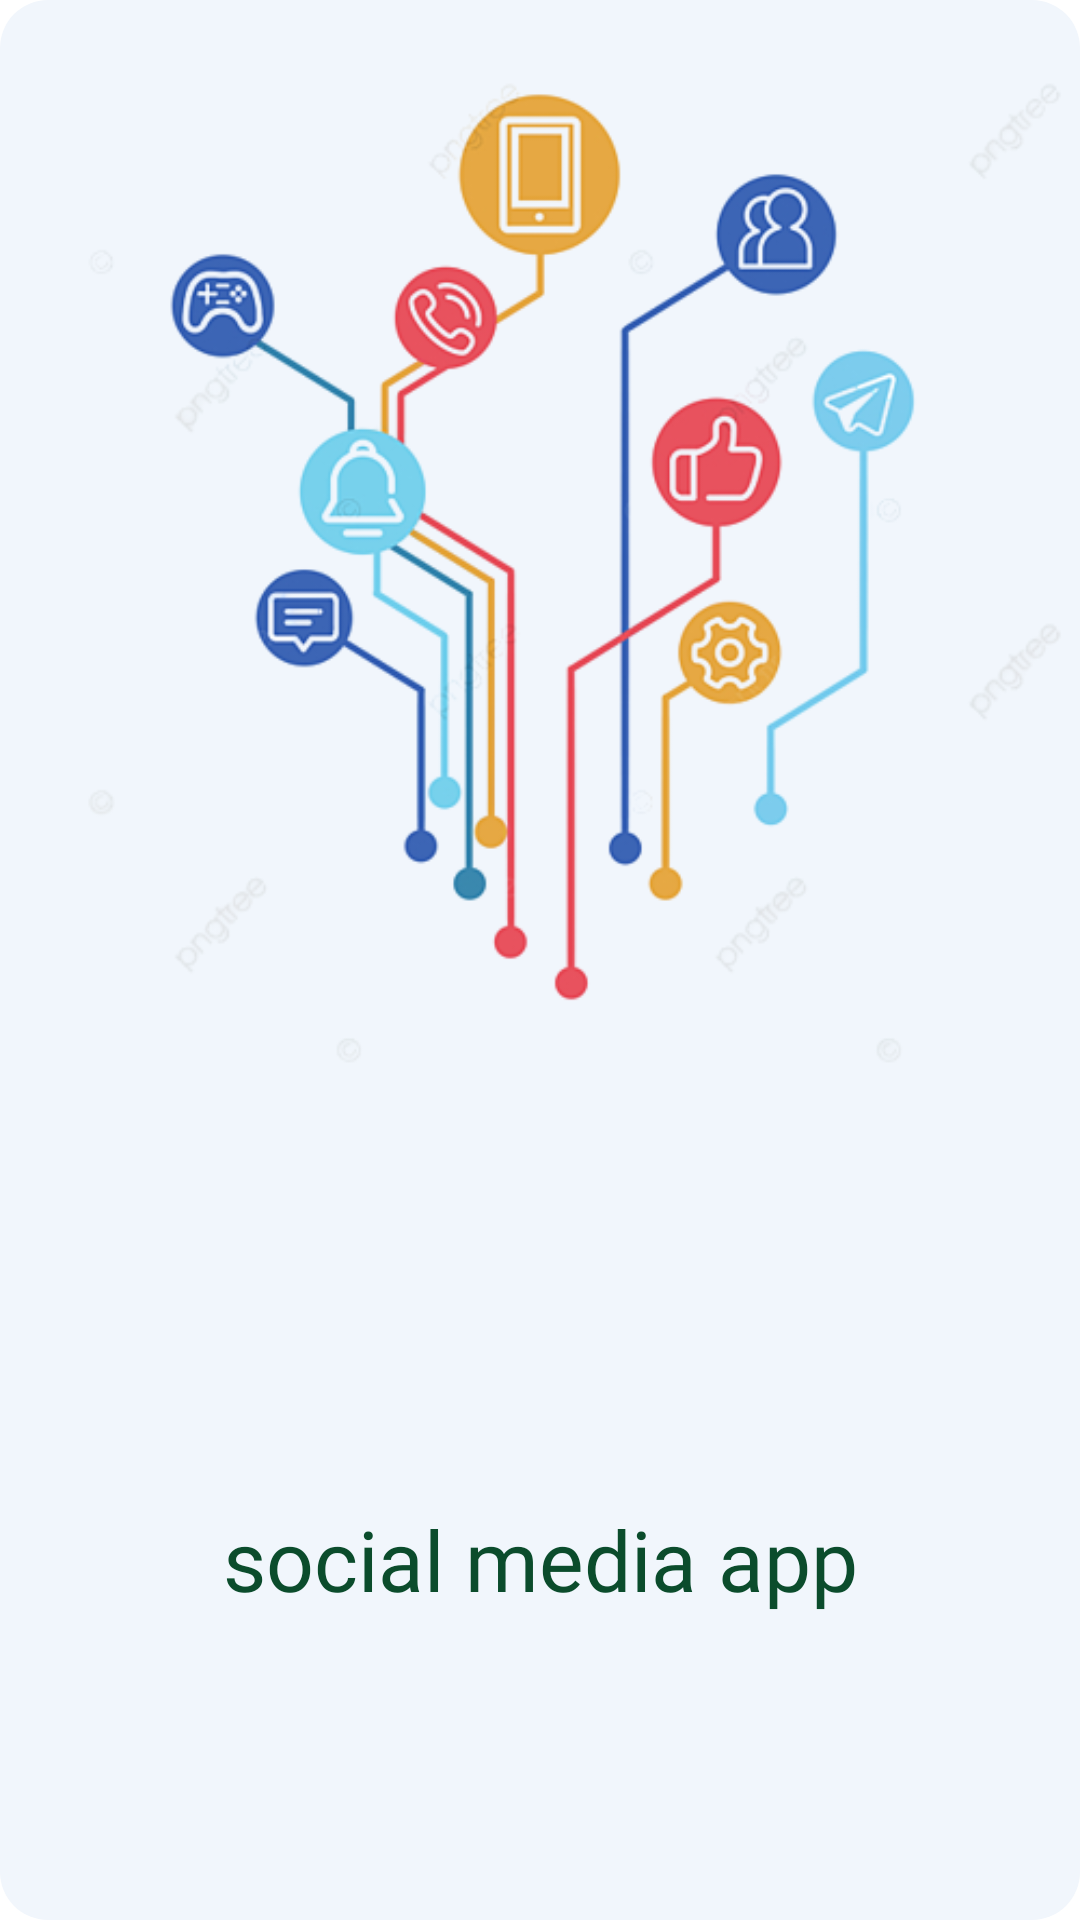

Reconstruct the res/layout file that produces this screen, plus the resources it refers to.
<!-- AndroidManifest.xml: application theme Theme.SecondFirebase -->
<!-- res/layout/activity_splash_screen.xml -->
<?xml version="1.0" encoding="utf-8"?>
<androidx.constraintlayout.widget.ConstraintLayout xmlns:android="http://schemas.android.com/apk/res/android"
    xmlns:app="http://schemas.android.com/apk/res-auto"
    xmlns:tools="http://schemas.android.com/tools"
    android:layout_width="match_parent"
    android:layout_height="match_parent"
    android:background="@drawable/texts"
    tools:context=".SplashScreen.SplashScreen">

    <ImageView
        android:id="@+id/imageView"
        android:layout_width="wrap_content"
        android:layout_height="512dp"
        app:layout_constraintBottom_toTopOf="@+id/textView"
        app:layout_constraintEnd_toEndOf="parent"
        app:layout_constraintHorizontal_bias="0.0"
        app:layout_constraintStart_toStartOf="parent"
        app:layout_constraintTop_toTopOf="parent"
        app:srcCompat="@drawable/socialiconr" />

    <TextView
        android:id="@+id/textView"
        android:layout_width="wrap_content"
        android:layout_height="wrap_content"
        android:layout_marginTop="63dp"
        android:layout_marginBottom="176dp"
        android:fontFamily="@font/montsemibold"
        android:text="social media app"
        android:textColor="#0B4C2C"
        android:textSize="28sp"
        app:layout_constraintBottom_toBottomOf="parent"
        app:layout_constraintEnd_toEndOf="parent"
        app:layout_constraintStart_toStartOf="parent"
        app:layout_constraintTop_toBottomOf="@+id/imageView" />

</androidx.constraintlayout.widget.ConstraintLayout>
<!-- resources referenced by this layout -->
<resources>
  <!-- drawable socialiconr: png bitmap (drawable-v24, 99457 bytes) -->
  <!-- drawable texts (drawable) -->
  <?xml version="1.0" encoding="utf-8"?>
  <shape xmlns:android="http://schemas.android.com/apk/res/android">
  
      <solid android:color="#F1F6FC"/>
      <corners android:radius="16dp"/>
  </shape>
  <style name="Theme.SecondFirebase" parent="Theme.MaterialComponents.DayNight.NoActionBar">
          
          <item name="colorPrimary">@color/purple_500</item>
          <item name="colorPrimaryVariant">@color/purple_700</item>
          <item name="colorOnPrimary">@color/white</item>
          
          <item name="colorSecondary">@color/teal_200</item>
          <item name="colorSecondaryVariant">@color/teal_700</item>
          <item name="colorOnSecondary">@color/black</item>
          
          <item name="android:statusBarColor" tools:targetApi="l">?attr/colorPrimaryVariant</item>
          
      </style>
  <color name="purple_700">#383345</color>
  <color name="white">#FFFFFFFF</color>
  <color name="teal_200">#FF03DAC5</color>
  <color name="teal_700">#FF018786</color>
  <color name="black">#FF000000</color>
  <!-- not gathered from this repository: default colours our renderer supplied (Android Studio template values) -->
  <color name="purple_500">#FF6200EE</color>
</resources>
